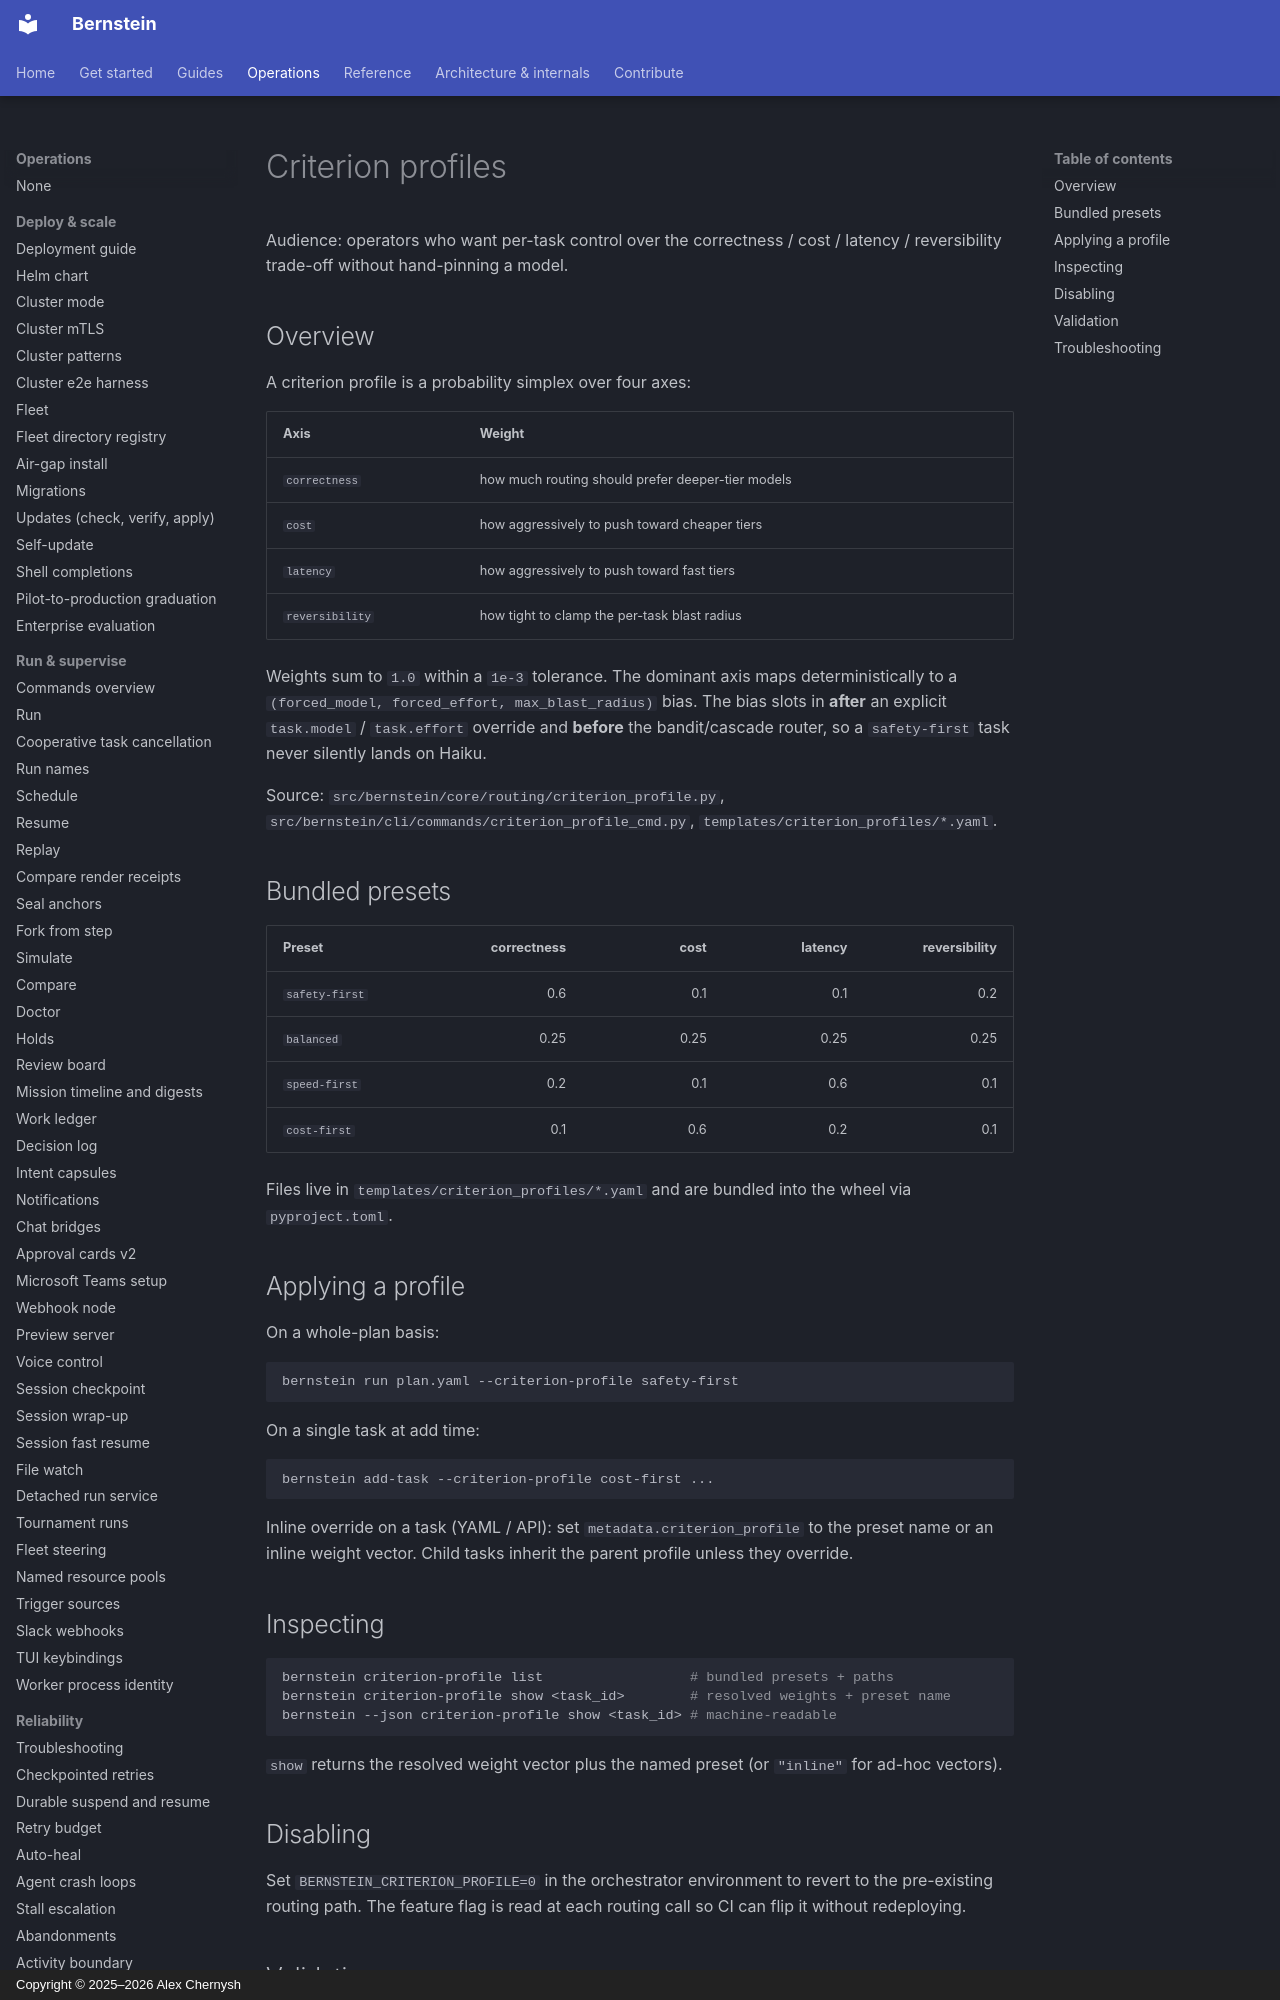

repository: sipyourdrink-ltd/bernstein · page: operations/criterion-profiles/index.html · generator: mkdocs · copyright: Copyright © 2025–2026 Alex Chernysh

# Criterion profiles

Audience: operators who want per-task control over the
correctness / cost / latency / reversibility trade-off without hand-pinning
a model.

## Overview

A criterion profile is a probability simplex over four axes:

| Axis | Weight |
|------|--------|
| `correctness` | how much routing should prefer deeper-tier models |
| `cost` | how aggressively to push toward cheaper tiers |
| `latency` | how aggressively to push toward fast tiers |
| `reversibility` | how tight to clamp the per-task blast radius |

Weights sum to `1.0` within a `1e-3` tolerance. The dominant axis maps
deterministically to a `(forced_model, forced_effort, max_blast_radius)`
bias. The bias slots in **after** an explicit `task.model` /
`task.effort` override and **before** the bandit/cascade router, so a
`safety-first` task never silently lands on Haiku.

Source: `src/bernstein/core/routing/criterion_profile.py`,
`src/bernstein/cli/commands/criterion_profile_cmd.py`,
`templates/criterion_profiles/*.yaml`.
